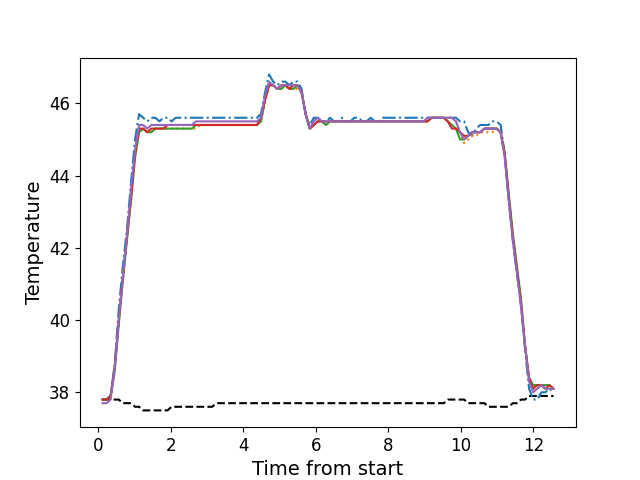

Values plotted in this chart, from the file beside it:
, times, neutral, z1, z2, z3, z4, z5
0, 0.1156, 37.8, 37.8, 37.7, 37.8, 37.8, 37.7
1, 0.2272, 37.8, 37.8, 37.7, 37.8, 37.8, 37.7
2, 0.3388, 37.8, 37.9, 37.8, 37.9, 37.9, 37.8
3, 0.4514, 37.8, 38.8, 38.6, 38.6, 38.7, 38.7
4, 0.5631, 37.8, 40.3, 39.9, 39.9, 40.0, 40.0
5, 0.6757, 37.7, 41.5, 41.1, 41.1, 41.2, 41.2
6, 0.7873, 37.7, 42.5, 42.2, 42.2, 42.3, 42.3
7, 0.8999, 37.7, 43.8, 43.3, 43.3, 43.4, 43.6
8, 1.012, 37.6, 45.0, 44.5, 44.5, 44.6, 44.7
9, 1.123, 37.6, 45.7, 45.2, 45.2, 45.3, 45.4
10, 1.236, 37.5, 45.6, 45.3, 45.3, 45.3, 45.4
11, 1.348, 37.5, 45.5, 45.2, 45.2, 45.2, 45.3
12, 1.46, 37.5, 45.6, 45.2, 45.2, 45.3, 45.4
13, 1.572, 37.5, 45.6, 45.3, 45.3, 45.3, 45.4
14, 1.683, 37.5, 45.5, 45.3, 45.3, 45.3, 45.4
15, 1.796, 37.5, 45.6, 45.3, 45.3, 45.3, 45.4
16, 1.908, 37.5, 45.6, 45.3, 45.3, 45.4, 45.4
17, 2.02, 37.6, 45.5, 45.3, 45.3, 45.4, 45.4
18, 2.132, 37.6, 45.6, 45.3, 45.3, 45.4, 45.4
19, 2.244, 37.6, 45.6, 45.3, 45.3, 45.4, 45.4
20, 2.356, 37.6, 45.6, 45.3, 45.3, 45.4, 45.4
21, 2.469, 37.6, 45.6, 45.3, 45.3, 45.4, 45.4
22, 2.58, 37.6, 45.6, 45.3, 45.3, 45.4, 45.4
23, 2.692, 37.6, 45.6, 45.3, 45.4, 45.4, 45.5
24, 2.805, 37.6, 45.6, 45.4, 45.4, 45.4, 45.5
25, 2.917, 37.6, 45.6, 45.4, 45.4, 45.4, 45.5
26, 3.029, 37.6, 45.6, 45.4, 45.4, 45.4, 45.5
27, 3.14, 37.6, 45.6, 45.4, 45.4, 45.4, 45.5
28, 3.253, 37.7, 45.6, 45.4, 45.4, 45.4, 45.5
29, 3.364, 37.7, 45.6, 45.4, 45.4, 45.4, 45.5
30, 3.477, 37.7, 45.6, 45.4, 45.4, 45.4, 45.5
31, 3.589, 37.7, 45.6, 45.4, 45.4, 45.4, 45.5
32, 3.701, 37.7, 45.6, 45.4, 45.4, 45.4, 45.5
33, 3.813, 37.7, 45.6, 45.4, 45.4, 45.4, 45.5
34, 3.925, 37.7, 45.6, 45.4, 45.4, 45.4, 45.5
35, 4.038, 37.7, 45.6, 45.4, 45.4, 45.4, 45.5
36, 4.15, 37.7, 45.6, 45.4, 45.4, 45.4, 45.5
37, 4.262, 37.7, 45.6, 45.4, 45.4, 45.4, 45.5
38, 4.374, 37.7, 45.6, 45.4, 45.4, 45.4, 45.5
39, 4.485, 37.7, 45.7, 45.5, 45.5, 45.6, 45.6
40, 4.598, 37.7, 46.3, 46.0, 46.1, 46.1, 46.2
41, 4.709, 37.7, 46.8, 46.5, 46.5, 46.5, 46.6
42, 4.822, 37.7, 46.6, 46.5, 46.5, 46.5, 46.5
43, 4.934, 37.7, 46.5, 46.4, 46.4, 46.4, 46.4
44, 5.046, 37.7, 46.6, 46.4, 46.4, 46.5, 46.5
45, 5.158, 37.7, 46.6, 46.5, 46.5, 46.5, 46.5
46, 5.27, 37.7, 46.5, 46.4, 46.4, 46.4, 46.5
47, 5.382, 37.7, 46.6, 46.4, 46.4, 46.5, 46.5
48, 5.494, 37.7, 46.6, 46.4, 46.5, 46.5, 46.5
49, 5.606, 37.7, 46.4, 46.3, 46.3, 46.3, 46.3
50, 5.719, 37.7, 45.7, 45.7, 45.7, 45.7, 45.7
51, 5.83, 37.7, 45.4, 45.3, 45.3, 45.3, 45.3
52, 5.943, 37.7, 45.6, 45.4, 45.4, 45.4, 45.5
53, 6.054, 37.7, 45.6, 45.5, 45.5, 45.5, 45.6
54, 6.167, 37.7, 45.5, 45.5, 45.5, 45.5, 45.5
55, 6.278, 37.7, 45.5, 45.4, 45.4, 45.5, 45.5
56, 6.39, 37.7, 45.6, 45.5, 45.5, 45.5, 45.5
57, 6.503, 37.7, 45.5, 45.5, 45.5, 45.5, 45.5
58, 6.615, 37.7, 45.5, 45.5, 45.5, 45.5, 45.5
59, 6.726, 37.7, 45.6, 45.5, 45.5, 45.5, 45.5
... 52 more rows
